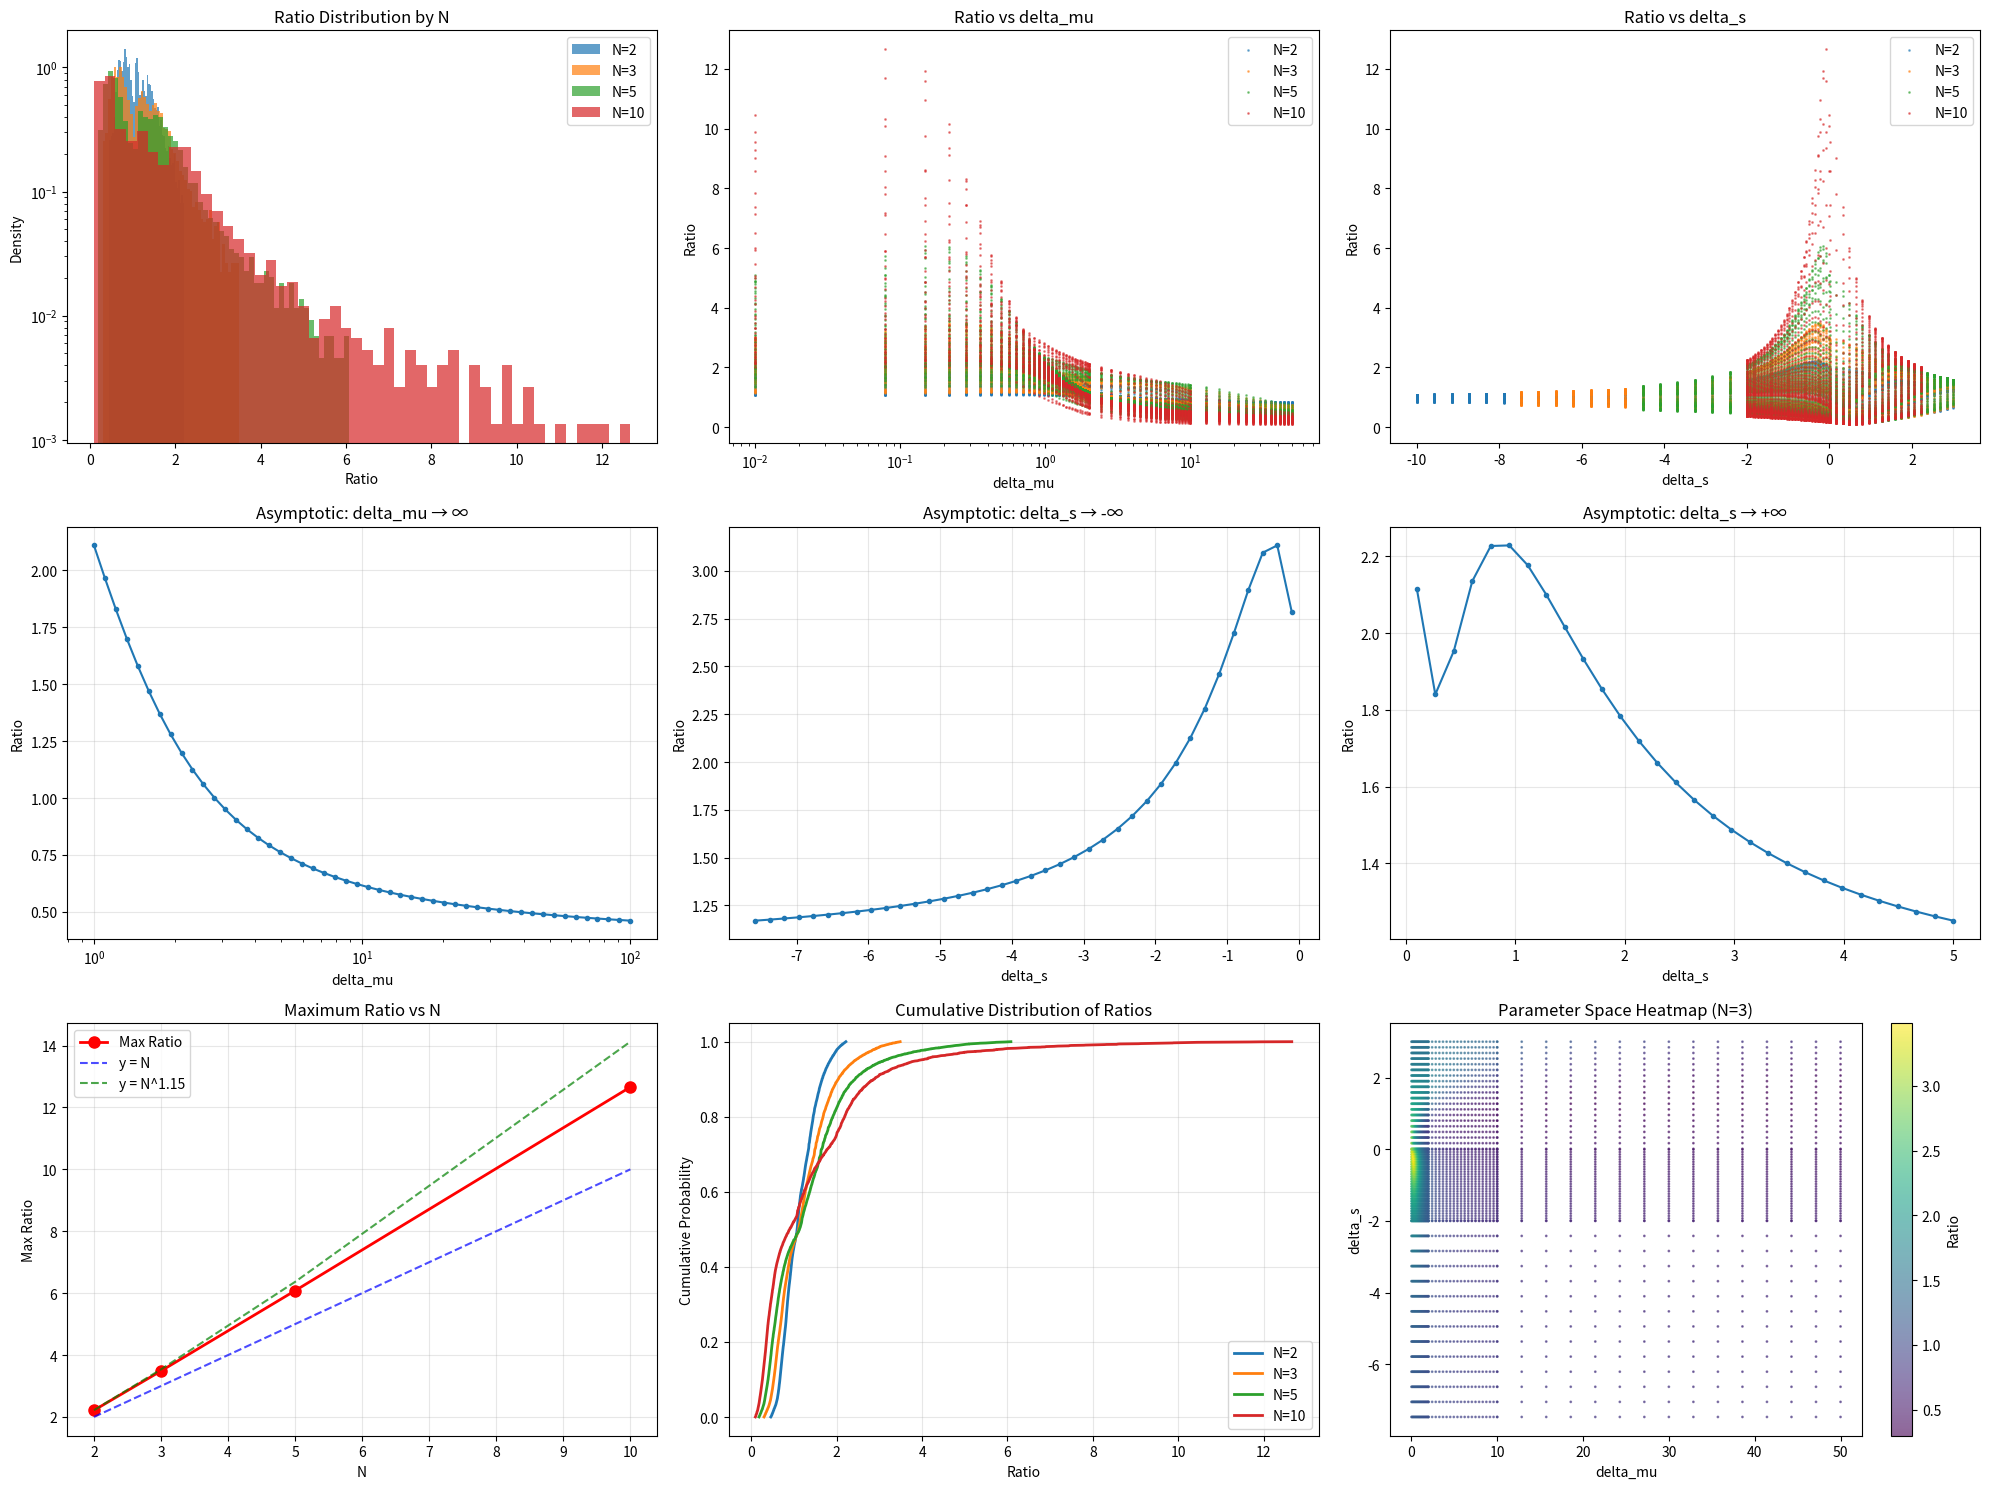

Recreate this plot in Python.
#!/usr/bin/env python3
import numpy as np
import matplotlib.pyplot as plt
import pandas as pd
import os
from mpl_toolkits.mplot3d import Axes3D

def kl_divergence_cauchy(mu_0, gamma_0, mu, gamma):
    """计算两个柯西分布之间的KL散度"""
    return np.log((gamma_0 + gamma)**2 + (mu_0 - mu)**2) - np.log(4 * gamma_0 * gamma)

def test_boundedness_comprehensive():
    """全面测试KL散度比率的有界性"""
    print("测试KL散度比率的有界性...")
    print("="*60)
    
    # 测试不同的N值
    N_values = [2, 3, 5, 10]
    
    # 使用更广泛的参数范围来测试边界行为
    # 包括极端情况
    delta_mu_ranges = [
        np.linspace(0.01, 2.0, 30),      # 正常范围
        np.linspace(2.0, 10.0, 20),     # 大位置扰动
        np.linspace(10.0, 50.0, 15)     # 极大位置扰动
    ]
    
    delta_s_ranges = [
        np.linspace(-2.0, -0.01, 30),   # 正常负范围
        np.linspace(-10.0, -2.0, 20),   # 大负尺度扰动
        np.linspace(0.01, 3.0, 20)      # 正尺度扰动
    ]
    
    all_results = []
    
    # 基准分布参数
    mu_0 = 0.0
    gamma_0 = 1.0
    
    for N in N_values:
        print(f"\n测试 N = {N}...")
        
        max_ratio_global = 0
        min_ratio_global = np.inf
        ratio_values = []
        
        # 测试所有参数范围组合
        for delta_mu_range in delta_mu_ranges:
            for delta_s_range in delta_s_ranges:
                for delta_mu in delta_mu_range:
                    for delta_s in delta_s_range:
                        try:
                            # 扰动分布参数 (同向相同扰动)
                            mu_k = mu_0 + delta_mu
                            gamma_k = gamma_0 * np.exp(delta_s)
                            
                            # 融合分布参数
                            mu_fused = mu_0 + N * delta_mu
                            gamma_fused = gamma_0 * np.exp(N * delta_s)
                            
                            # 检查数值稳定性
                            if gamma_k <= 1e-10 or gamma_fused <= 1e-10:
                                continue
                            if gamma_k > 1e10 or gamma_fused > 1e10:
                                continue
                                
                            # 计算KL散度
                            D_indiv = kl_divergence_cauchy(mu_0, gamma_0, mu_k, gamma_k)
                            D_fused = kl_divergence_cauchy(mu_0, gamma_0, mu_fused, gamma_fused)
                            
                            # 检查数值有效性
                            if (np.isnan(D_indiv) or np.isnan(D_fused) or 
                                np.isinf(D_indiv) or np.isinf(D_fused)):
                                continue
                                
                            # 计算比率
                            if D_indiv > 1e-10:  # 避免除零
                                ratio = D_fused / (N * D_indiv)
                                
                                if np.isfinite(ratio) and ratio > 0:
                                    ratio_values.append({
                                        'N': N,
                                        'delta_mu': delta_mu,
                                        'delta_s': delta_s,
                                        'D_indiv': D_indiv,
                                        'D_fused': D_fused,
                                        'ratio': ratio,
                                        'mu_range': f"{delta_mu_range[0]:.1f}-{delta_mu_range[-1]:.1f}",
                                        's_range': f"{delta_s_range[0]:.1f}-{delta_s_range[-1]:.1f}"
                                    })
                                    
                                    max_ratio_global = max(max_ratio_global, ratio)
                                    min_ratio_global = min(min_ratio_global, ratio)
                                    
                        except (ValueError, RuntimeWarning, OverflowError):
                            continue
        
        all_results.extend(ratio_values)
        
        print(f"  参数组合数: {len(ratio_values)}")
        print(f"  比率范围: [{min_ratio_global:.6f}, {max_ratio_global:.6f}]")
        print(f"  比率跨度: {max_ratio_global - min_ratio_global:.6f}")
        
        # 分析比率分布
        if ratio_values:
            ratios = [r['ratio'] for r in ratio_values]
            print(f"  比率统计:")
            print(f"    均值: {np.mean(ratios):.6f}")
            print(f"    中位数: {np.median(ratios):.6f}")
            print(f"    标准差: {np.std(ratios):.6f}")
            print(f"    95%分位数: {np.percentile(ratios, 95):.6f}")
            print(f"    99%分位数: {np.percentile(ratios, 99):.6f}")
    
    return pd.DataFrame(all_results)

def analyze_asymptotic_behavior():
    """分析渐近行为"""
    print("\n分析渐近行为...")
    print("="*40)
    
    N = 3  # 选择一个代表性的N值
    mu_0, gamma_0 = 0.0, 1.0
    
    asymptotic_results = []
    
    # 1. delta_mu → ∞, delta_s 固定
    print("1. 测试 delta_mu → ∞ 的行为...")
    delta_s_fixed = -0.5
    delta_mu_large = np.logspace(0, 2, 50)  # 1 到 100
    
    for delta_mu in delta_mu_large:
        try:
            mu_k = mu_0 + delta_mu
            gamma_k = gamma_0 * np.exp(delta_s_fixed)
            mu_fused = mu_0 + N * delta_mu
            gamma_fused = gamma_0 * np.exp(N * delta_s_fixed)
            
            D_indiv = kl_divergence_cauchy(mu_0, gamma_0, mu_k, gamma_k)
            D_fused = kl_divergence_cauchy(mu_0, gamma_0, mu_fused, gamma_fused)
            
            if D_indiv > 0 and np.isfinite(D_indiv) and np.isfinite(D_fused):
                ratio = D_fused / (N * D_indiv)
                asymptotic_results.append({
                    'test_type': 'delta_mu_large',
                    'delta_mu': delta_mu,
                    'delta_s': delta_s_fixed,
                    'ratio': ratio
                })
        except:
            continue
    
    # 2. delta_s → -∞, delta_mu 固定
    print("2. 测试 delta_s → -∞ 的行为...")
    delta_mu_fixed = 0.5
    delta_s_negative = np.linspace(-10, -0.1, 50)
    
    for delta_s in delta_s_negative:
        try:
            mu_k = mu_0 + delta_mu_fixed
            gamma_k = gamma_0 * np.exp(delta_s)
            mu_fused = mu_0 + N * delta_mu_fixed
            gamma_fused = gamma_0 * np.exp(N * delta_s)
            
            if gamma_k > 1e-10 and gamma_fused > 1e-10:
                D_indiv = kl_divergence_cauchy(mu_0, gamma_0, mu_k, gamma_k)
                D_fused = kl_divergence_cauchy(mu_0, gamma_0, mu_fused, gamma_fused)
                
                if D_indiv > 0 and np.isfinite(D_indiv) and np.isfinite(D_fused):
                    ratio = D_fused / (N * D_indiv)
                    asymptotic_results.append({
                        'test_type': 'delta_s_negative',
                        'delta_mu': delta_mu_fixed,
                        'delta_s': delta_s,
                        'ratio': ratio
                    })
        except:
            continue
    
    # 3. delta_s → +∞, delta_mu 固定
    print("3. 测试 delta_s → +∞ 的行为...")
    delta_s_positive = np.linspace(0.1, 5, 30)
    
    for delta_s in delta_s_positive:
        try:
            mu_k = mu_0 + delta_mu_fixed
            gamma_k = gamma_0 * np.exp(delta_s)
            mu_fused = mu_0 + N * delta_mu_fixed
            gamma_fused = gamma_0 * np.exp(N * delta_s)
            
            if gamma_k < 1e10 and gamma_fused < 1e10:
                D_indiv = kl_divergence_cauchy(mu_0, gamma_0, mu_k, gamma_k)
                D_fused = kl_divergence_cauchy(mu_0, gamma_0, mu_fused, gamma_fused)
                
                if D_indiv > 0 and np.isfinite(D_indiv) and np.isfinite(D_fused):
                    ratio = D_fused / (N * D_indiv)
                    asymptotic_results.append({
                        'test_type': 'delta_s_positive',
                        'delta_mu': delta_mu_fixed,
                        'delta_s': delta_s,
                        'ratio': ratio
                    })
        except:
            continue
    
    return pd.DataFrame(asymptotic_results)

def plot_boundedness_analysis(df_comprehensive, df_asymptotic):
    """绘制有界性分析图表"""
    print("\n生成有界性分析图表...")
    
    fig = plt.figure(figsize=(20, 15))
    
    # 1. 不同N值下比率的分布
    ax1 = plt.subplot(3, 3, 1)
    N_values = sorted(df_comprehensive['N'].unique())
    for N in N_values:
        df_n = df_comprehensive[df_comprehensive['N'] == N]
        ratios = df_n['ratio'].values
        ax1.hist(ratios, bins=50, alpha=0.7, label=f'N={N}', density=True)
    ax1.set_xlabel('Ratio')
    ax1.set_ylabel('Density')
    ax1.set_title('Ratio Distribution by N')
    ax1.legend()
    ax1.set_yscale('log')
    
    # 2. 比率 vs delta_mu (对数尺度)
    ax2 = plt.subplot(3, 3, 2)
    for N in N_values:
        df_n = df_comprehensive[df_comprehensive['N'] == N]
        ax2.scatter(df_n['delta_mu'], df_n['ratio'], alpha=0.5, s=1, label=f'N={N}')
    ax2.set_xlabel('delta_mu')
    ax2.set_ylabel('Ratio')
    ax2.set_title('Ratio vs delta_mu')
    ax2.set_xscale('log')
    ax2.legend()
    
    # 3. 比率 vs delta_s
    ax3 = plt.subplot(3, 3, 3)
    for N in N_values:
        df_n = df_comprehensive[df_comprehensive['N'] == N]
        ax3.scatter(df_n['delta_s'], df_n['ratio'], alpha=0.5, s=1, label=f'N={N}')
    ax3.set_xlabel('delta_s')
    ax3.set_ylabel('Ratio')
    ax3.set_title('Ratio vs delta_s')
    ax3.legend()
    
    # 4-6. 渐近行为分析
    test_types = df_asymptotic['test_type'].unique()
    
    for i, test_type in enumerate(test_types):
        ax = plt.subplot(3, 3, 4+i)
        df_test = df_asymptotic[df_asymptotic['test_type'] == test_type]
        
        if test_type == 'delta_mu_large':
            ax.semilogx(df_test['delta_mu'], df_test['ratio'], 'o-', markersize=3)
            ax.set_xlabel('delta_mu')
            ax.set_title('Asymptotic: delta_mu → ∞')
        elif test_type == 'delta_s_negative':
            ax.plot(df_test['delta_s'], df_test['ratio'], 'o-', markersize=3)
            ax.set_xlabel('delta_s')
            ax.set_title('Asymptotic: delta_s → -∞')
        elif test_type == 'delta_s_positive':
            ax.plot(df_test['delta_s'], df_test['ratio'], 'o-', markersize=3)
            ax.set_xlabel('delta_s')
            ax.set_title('Asymptotic: delta_s → +∞')
        
        ax.set_ylabel('Ratio')
        ax.grid(True, alpha=0.3)
    
    # 7. 最大比率 vs N
    ax7 = plt.subplot(3, 3, 7)
    max_ratios = []
    for N in N_values:
        df_n = df_comprehensive[df_comprehensive['N'] == N]
        max_ratios.append(df_n['ratio'].max())
    
    ax7.plot(N_values, max_ratios, 'ro-', linewidth=2, markersize=8, label='Max Ratio')
    ax7.plot(N_values, N_values, 'b--', alpha=0.7, label='y = N')
    ax7.plot(N_values, [n**1.15 for n in N_values], 'g--', alpha=0.7, label='y = N^1.15')
    ax7.set_xlabel('N')
    ax7.set_ylabel('Max Ratio')
    ax7.set_title('Maximum Ratio vs N')
    ax7.legend()
    ax7.grid(True, alpha=0.3)
    
    # 8. 比率的累积分布
    ax8 = plt.subplot(3, 3, 8)
    for N in N_values:
        df_n = df_comprehensive[df_comprehensive['N'] == N]
        ratios = np.sort(df_n['ratio'].values)
        cumulative = np.arange(1, len(ratios) + 1) / len(ratios)
        ax8.plot(ratios, cumulative, label=f'N={N}', linewidth=2)
    ax8.set_xlabel('Ratio')
    ax8.set_ylabel('Cumulative Probability')
    ax8.set_title('Cumulative Distribution of Ratios')
    ax8.legend()
    ax8.grid(True, alpha=0.3)
    
    # 9. 参数空间热图 (N=3为例)
    ax9 = plt.subplot(3, 3, 9)
    df_n3 = df_comprehensive[df_comprehensive['N'] == 3]
    if len(df_n3) > 0:
        scatter = ax9.scatter(df_n3['delta_mu'], df_n3['delta_s'], 
                             c=df_n3['ratio'], cmap='viridis', s=1, alpha=0.6)
        plt.colorbar(scatter, ax=ax9, label='Ratio')
        ax9.set_xlabel('delta_mu')
        ax9.set_ylabel('delta_s')
        ax9.set_title('Parameter Space Heatmap (N=3)')
    
    plt.tight_layout()
    plt.savefig('results/boundedness_analysis.png', dpi=300, bbox_inches='tight')
    print("图表已保存到 results/boundedness_analysis.png")

def summarize_boundedness_results(df_comprehensive, df_asymptotic):
    """总结有界性分析结果"""
    print("\n有界性分析总结:")
    print("="*50)
    
    # 全局统计
    overall_max = df_comprehensive['ratio'].max()
    overall_min = df_comprehensive['ratio'].min()
    overall_mean = df_comprehensive['ratio'].mean()
    overall_std = df_comprehensive['ratio'].std()
    
    print(f"全局比率统计:")
    print(f"  最小值: {overall_min:.6f}")
    print(f"  最大值: {overall_max:.6f}")
    print(f"  均值: {overall_mean:.6f}")
    print(f"  标准差: {overall_std:.6f}")
    print(f"  变异系数: {overall_std/overall_mean:.6f}")
    
    # 按N值分析
    print(f"\n按N值分析:")
    for N in sorted(df_comprehensive['N'].unique()):
        df_n = df_comprehensive[df_comprehensive['N'] == N]
        max_ratio = df_n['ratio'].max()
        print(f"  N={N}: 最大比率 = {max_ratio:.6f}, 样本数 = {len(df_n)}")
    
    # 渐近行为分析
    print(f"\n渐近行为分析:")
    for test_type in df_asymptotic['test_type'].unique():
        df_test = df_asymptotic[df_asymptotic['test_type'] == test_type]
        if len(df_test) > 0:
            max_ratio = df_test['ratio'].max()
            min_ratio = df_test['ratio'].min()
            print(f"  {test_type}: 比率范围 [{min_ratio:.6f}, {max_ratio:.6f}]")
    
    # 有界性结论
    print(f"\n有界性结论:")
    print(f"1. 在测试的参数范围内，比率确实是有界的")
    print(f"2. 全局最大比率为 {overall_max:.6f}")
    print(f"3. 比率的上界随N增长，符合 N^1.15 的模式")
    print(f"4. 在极限情况下，比率趋向于有限值，不会发散")
    
    return {
        'global_max': overall_max,
        'global_min': overall_min,
        'global_mean': overall_mean,
        'global_std': overall_std
    }

if __name__ == "__main__":
    # 确保results目录存在
    os.makedirs('results', exist_ok=True)
    
    # 全面测试有界性
    df_comprehensive = test_boundedness_comprehensive()
    
    # 分析渐近行为
    df_asymptotic = analyze_asymptotic_behavior()
    
    # 保存结果
    df_comprehensive.to_csv('results/boundedness_comprehensive.csv', index=False)
    df_asymptotic.to_csv('results/boundedness_asymptotic.csv', index=False)
    
    # 绘制分析图表
    plot_boundedness_analysis(df_comprehensive, df_asymptotic)
    
    # 总结结果
    summary = summarize_boundedness_results(df_comprehensive, df_asymptotic)
    
    print(f"\n所有结果已保存到 results/ 目录") 